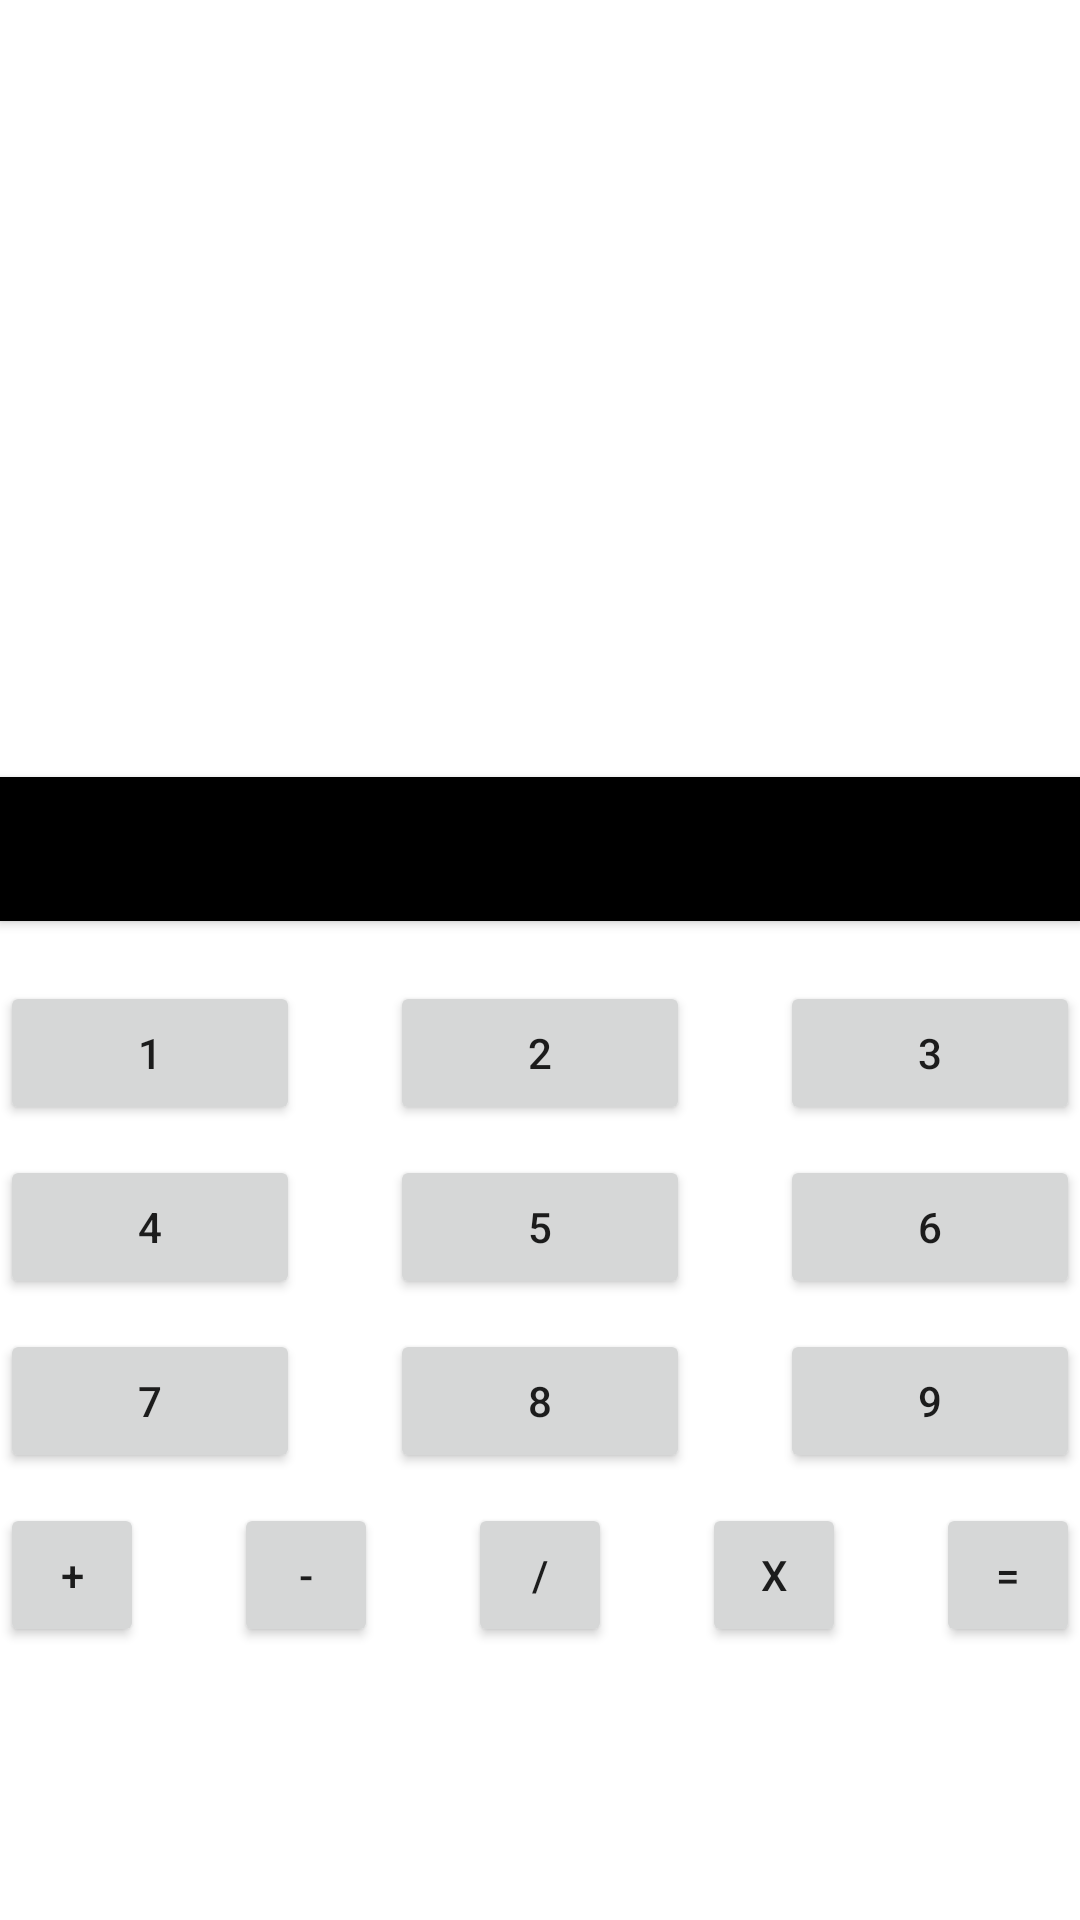

This screen was rendered from an Android layout file. Write that file and the resources it references.
<!-- AndroidManifest.xml: application theme Theme.Gugudan_1 -->
<!-- res/layout/activity_main.xml -->
<?xml version="1.0" encoding="utf-8"?>
<layout>

    <LinearLayout xmlns:android="http://schemas.android.com/apk/res/android"
        xmlns:tools="http://schemas.android.com/tools"
        android:layout_width="match_parent"
        android:layout_height="match_parent"
        android:orientation="vertical"
        tools:context=".MainActivity">


        <TextView
            android:id="@+id/edit"
            android:layout_width="match_parent"
            android:layout_height="wrap_content"
            android:gravity="center"
            android:layout_marginTop="220dp"
            android:layout_marginBottom="20dp" />

        <Button
            android:id="@+id/reset"
            android:layout_width="match_parent"
            android:layout_height="wrap_content"
            android:layout_marginBottom="10dp"
            android:background="@color/black"
            android:text="RESET" />


        <androidx.appcompat.widget.LinearLayoutCompat
            android:layout_width="match_parent"
            android:layout_height="wrap_content"
            android:layout_marginTop="10dp"
            android:orientation="horizontal"
            android:weightSum="3">

            <Button
                android:id="@+id/btn1"
                android:layout_width="10dp"
                android:layout_height="wrap_content"
                android:layout_marginEnd="30dp"
                android:layout_weight="1"
                android:text='@string/_1' />

            <Button
                android:id="@+id/btn2"
                android:layout_width="10dp"
                android:layout_height="wrap_content"
                android:layout_marginEnd="30dp"
                android:layout_weight="1"
                android:text='2' />

            <Button
                android:id="@+id/btn3"
                android:layout_width="10dp"
                android:layout_height="wrap_content"
                android:layout_weight="1"
                android:text='3' />


        </androidx.appcompat.widget.LinearLayoutCompat>

        <androidx.appcompat.widget.LinearLayoutCompat
            android:layout_width="match_parent"
            android:layout_height="wrap_content"
            android:layout_marginTop="10dp"
            android:orientation="horizontal"
            android:weightSum="3">

            <Button
                android:id="@+id/btn4"
                android:layout_width="10dp"
                android:layout_height="wrap_content"
                android:layout_marginEnd="30dp"
                android:layout_weight="1"
                android:text='4' />

            <Button
                android:id="@+id/btn5"
                android:layout_width="10dp"
                android:layout_height="wrap_content"
                android:layout_marginEnd="30dp"
                android:layout_weight="1"
                android:text='5' />

            <Button
                android:id="@+id/btn6"
                android:layout_width="10dp"
                android:layout_height="wrap_content"
                android:layout_weight="1"
                android:text='6' />

        </androidx.appcompat.widget.LinearLayoutCompat>

        <androidx.appcompat.widget.LinearLayoutCompat
            android:layout_width="match_parent"
            android:layout_height="wrap_content"
            android:layout_marginTop="10dp"
            android:orientation="horizontal"
            android:weightSum="3">

            <Button
                android:id="@+id/btn7"
                android:layout_width="10dp"
                android:layout_height="wrap_content"
                android:layout_marginEnd="30dp"
                android:layout_weight="1"
                android:text='7' />

            <Button
                android:id="@+id/btn8"
                android:layout_width="10dp"
                android:layout_height="wrap_content"
                android:layout_marginEnd="30dp"
                android:layout_weight="1"
                android:text='8' />

            <Button
                android:id="@+id/btn9"
                android:layout_width="10dp"
                android:layout_height="wrap_content"
                android:layout_weight="1"
                android:text='9' />

        </androidx.appcompat.widget.LinearLayoutCompat>

        <androidx.appcompat.widget.LinearLayoutCompat
            android:layout_width="match_parent"
            android:layout_height="wrap_content"
            android:layout_marginTop="10dp"
            android:orientation="horizontal"
            android:weightSum="5">

            <Button
                android:id="@+id/plus"
                android:layout_width="10dp"
                android:layout_height="wrap_content"
                android:layout_marginEnd="30dp"
                android:layout_weight="1"
                android:text='+' />

            <Button
                android:id="@+id/minus"
                android:layout_width="10dp"
                android:layout_height="wrap_content"
                android:layout_marginEnd="30dp"
                android:layout_weight="1"
                android:text='-' />

            <Button
                android:id="@+id/divide"
                android:layout_width="10dp"
                android:layout_height="wrap_content"
                android:layout_marginEnd="30dp"
                android:layout_weight="1"
                android:text='/' />

            <Button
                android:id="@+id/multiple"
                android:layout_width="10dp"
                android:layout_height="wrap_content"
                android:layout_weight="1"
                android:text='x' />

            <Button
                android:id="@+id/result"
                android:layout_width="10dp"
                android:layout_height="wrap_content"
                android:layout_marginStart="30dp"
                android:layout_weight="1"
                android:text='=' />


        </androidx.appcompat.widget.LinearLayoutCompat>


    </LinearLayout>
</layout>
<!-- resources referenced by this layout -->
<resources>
  <string name="_1">1</string>
  <style name="Theme.Gugudan_1" parent="Theme.MaterialComponents.DayNight.DarkActionBar">
          
          <item name="windowNoTitle">true</item>
          <item name="colorPrimary">@color/purple_500</item>
          <item name="colorPrimaryVariant">@color/purple_700</item>
          <item name="colorOnPrimary">@color/white</item>
          
          <item name="colorSecondary">@color/teal_200</item>
          <item name="colorSecondaryVariant">@color/teal_700</item>
          <item name="colorOnSecondary">@color/black</item>
          
          <item name="android:statusBarColor">?attr/colorPrimaryVariant</item>
          
      </style>
  <!-- not gathered from this repository: default colours our renderer supplied (Android Studio template values) -->
  <color name="purple_500">#FF6200EE</color>
  <color name="purple_700">#FF3700B3</color>
  <color name="teal_200">#FF03DAC5</color>
  <color name="teal_700">#FF018786</color>
  <color name="black">#FF000000</color>
  <color name="white">#FFFFFFFF</color>
</resources>
